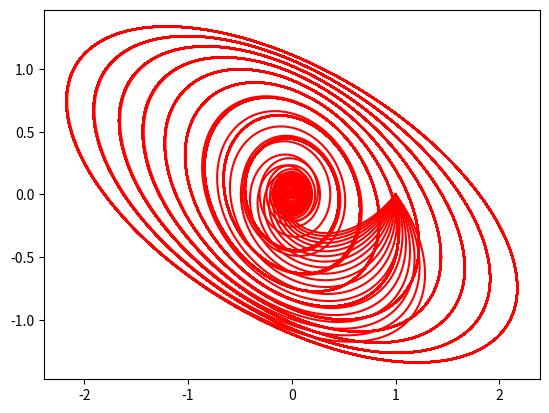

Generate this figure with matplotlib:
# Program 07b: Hopf Bifurcation

from matplotlib import pyplot as plt
from matplotlib.animation import ArtistAnimation
import numpy as np
from scipy.integrate import odeint

fig = plt.figure()
myimages = []

def hopf(x, t):
    return [x[1] + mu*x[0] - x[0] * x[1]**2, mu * x[1] - x[0] -x[1]**3]

time = np.arange(0, 200, 0.01)
x0 = [1, 0]
for mu in np.arange(-1, 1, 0.1):
    xs = odeint(hopf, x0, time)
    imgplot = plt.plot(xs[:, 0], xs[:, 1], 'r-')
    myimages.append(imgplot)

my_anim = ArtistAnimation(fig, myimages, interval=100, blit=False, repeat_delay=100)

plt.show()
